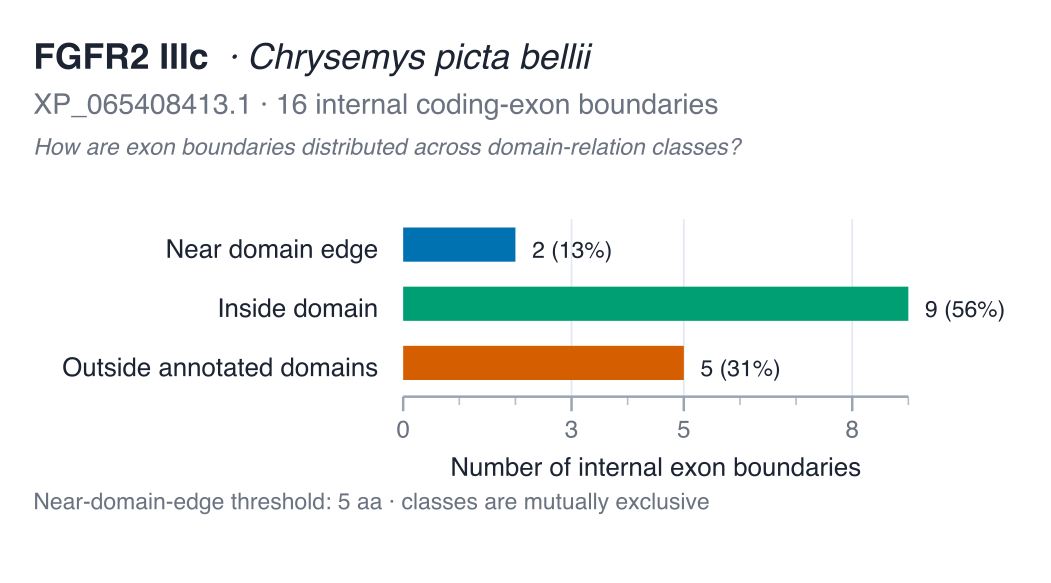

The file beside this chart, header and first rows:
transition	boundary_position_aa	left_exon	right_exon	nearest_domain_instance_id	nearest_domain_accession	nearest_domain_label	nearest_domain_start	nearest_domain_end	nearest_edge	nearest_edge_position	signed_distance_aa	absolute_distance_aa	boundary_class
E1 → E2	59	E1	E2	IPR007110:67-129	IPR007110	Ig1	67	129	start	67	-8	8	outside_annotated_domains
E2 → E3	146	E2	E3	IPR007110:67-129	IPR007110	Ig1	67	129	end	129	17	17	outside_annotated_domains
E3 → E4	171	E3	E4	IPR013098:190-267	IPR013098	Ig2	190	267	start	190	-19	19	outside_annotated_domains
E4 → E5	227	E4	E5	IPR013098:190-267	IPR013098	Ig2	190	267	start	190	37	37	inside_domain
E5 → E6	269	E5	E6	IPR013098:190-267	IPR013098	Ig2	190	267	end	267	2	2	near_domain_edge
E6 → E7	332	E6	E7	IPR007110:284-365	IPR007110	Ig3	284	365	end	365	-33	33	inside_domain
E7 → E8	379	E7	E8	IPR007110:284-365	IPR007110	Ig3	284	365	end	365	14	14	outside_annotated_domains
E8 → E9	446	E8	E9	IPR001245:456-789	IPR001245	kinase	456	789	start	456	-10	10	outside_annotated_domains
E9 → E10	497	E9	E10	IPR001245:456-789	IPR001245	kinase	456	789	start	456	41	41	inside_domain
E10 → E11	538	E10	E11	IPR001245:456-789	IPR001245	kinase	456	789	start	456	82	82	inside_domain
E11 → E12	575	E11	E12	IPR001245:456-789	IPR001245	kinase	456	789	start	456	119	119	inside_domain
E12 → E13	638	E12	E13	IPR001245:456-789	IPR001245	kinase	456	789	end	789	-151	151	inside_domain
E13 → E14	679	E13	E14	IPR001245:456-789	IPR001245	kinase	456	789	end	789	-110	110	inside_domain
E14 → E15	703	E14	E15	IPR001245:456-789	IPR001245	kinase	456	789	end	789	-86	86	inside_domain
E15 → E16	749	E15	E16	IPR001245:456-789	IPR001245	kinase	456	789	end	789	-40	40	inside_domain
E16 → E17	784	E16	E17	IPR001245:456-789	IPR001245	kinase	456	789	end	789	-5	5	near_domain_edge
